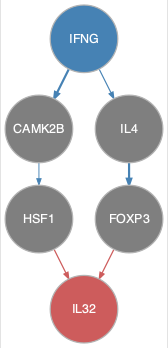

The data file committed next to this chart (first rows):
from	to
CAMK2B	HSF1
IFNG	CAMK2B
IFNG	IL4
IL4	FOXP3
FOXP3	IL32
HSF1	IL32
